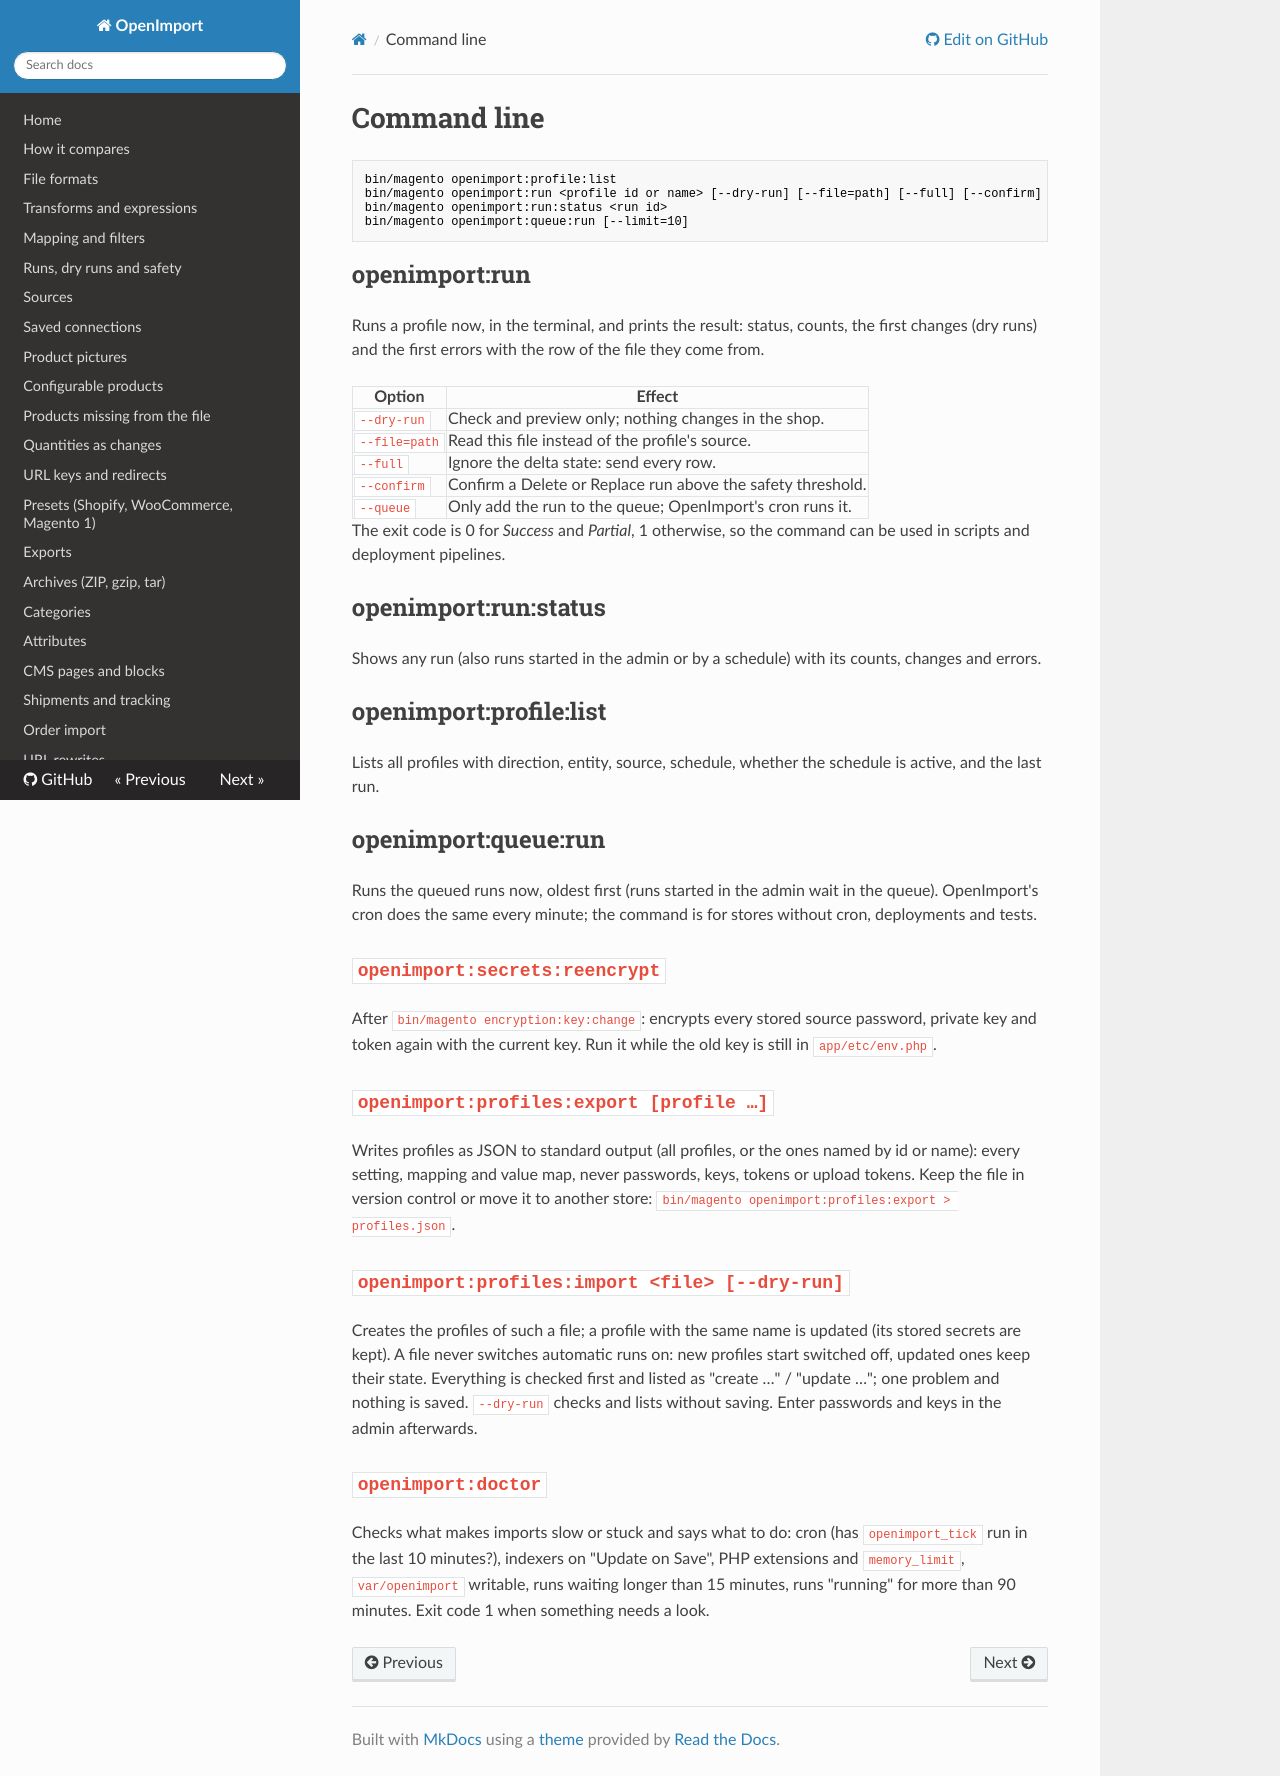

repository: iranimij/openimport · page: cli/index.html · generator: mkdocs

# Command line

```bash
bin/magento openimport:profile:list
bin/magento openimport:run <profile id or name> [--dry-run] [--file=path] [--full] [--confirm] [--queue]
bin/magento openimport:run:status <run id>
bin/magento openimport:queue:run [--limit=10]
```

## openimport:run

Runs a profile now, in the terminal, and prints the result: status, counts, the first changes (dry runs) and the first
errors with the row of the file they come from.

| Option | Effect |
|---|---|
| `--dry-run` | Check and preview only; nothing changes in the shop. |
| `--file=path` | Read this file instead of the profile's source. |
| `--full` | Ignore the delta state: send every row. |
| `--confirm` | Confirm a Delete or Replace run above the safety threshold. |
| `--queue` | Only add the run to the queue; OpenImport's cron runs it. |

The exit code is 0 for *Success* and *Partial*, 1 otherwise, so the command can be used in scripts and deployment
pipelines.

## openimport:run:status

Shows any run (also runs started in the admin or by a schedule) with its counts, changes and errors.

## openimport:profile:list

Lists all profiles with direction, entity, source, schedule, whether the schedule is active, and the last run.

## openimport:queue:run

Runs the queued runs now, oldest first (runs started in the admin wait in the queue). OpenImport's cron does the
same every minute; the command is for stores without cron, deployments and tests.

## `openimport:secrets:reencrypt`

After `bin/magento encryption:key:change`: encrypts every stored source password, private key and token again
with the current key. Run it while the old key is still in `app/etc/env.php`.

## `openimport:profiles:export [profile …]`

Writes profiles as JSON to standard output (all profiles, or the ones named by id or name): every setting,
mapping and value map, never passwords, keys, tokens or upload tokens. Keep the file in version control or move it
to another store: `bin/magento openimport:profiles:export > profiles.json`.

## `openimport:profiles:import <file> [--dry-run]`

Creates the profiles of such a file; a profile with the same name is updated (its stored secrets are kept). A file
never switches automatic runs on: new profiles start switched off, updated ones keep their state.
Everything is checked first and listed as "create …" / "update …"; one problem and nothing is saved. `--dry-run`
checks and lists without saving. Enter passwords and keys in the admin afterwards.

## `openimport:doctor`

Checks what makes imports slow or stuck and says what to do: cron (has `openimport_tick` run in the last
10 minutes?), indexers on "Update on Save", PHP extensions and `memory_limit`, `var/openimport` writable, runs
waiting longer than 15 minutes, runs "running" for more than 90 minutes. Exit code 1 when something needs a look.
